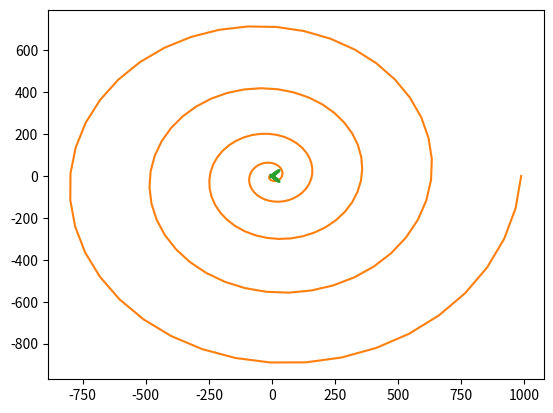
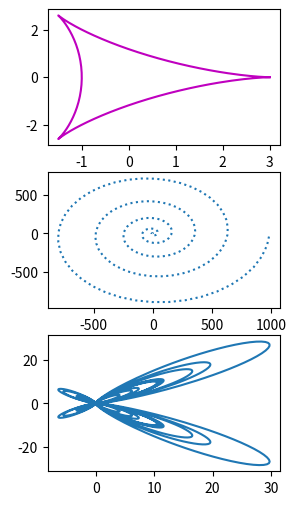
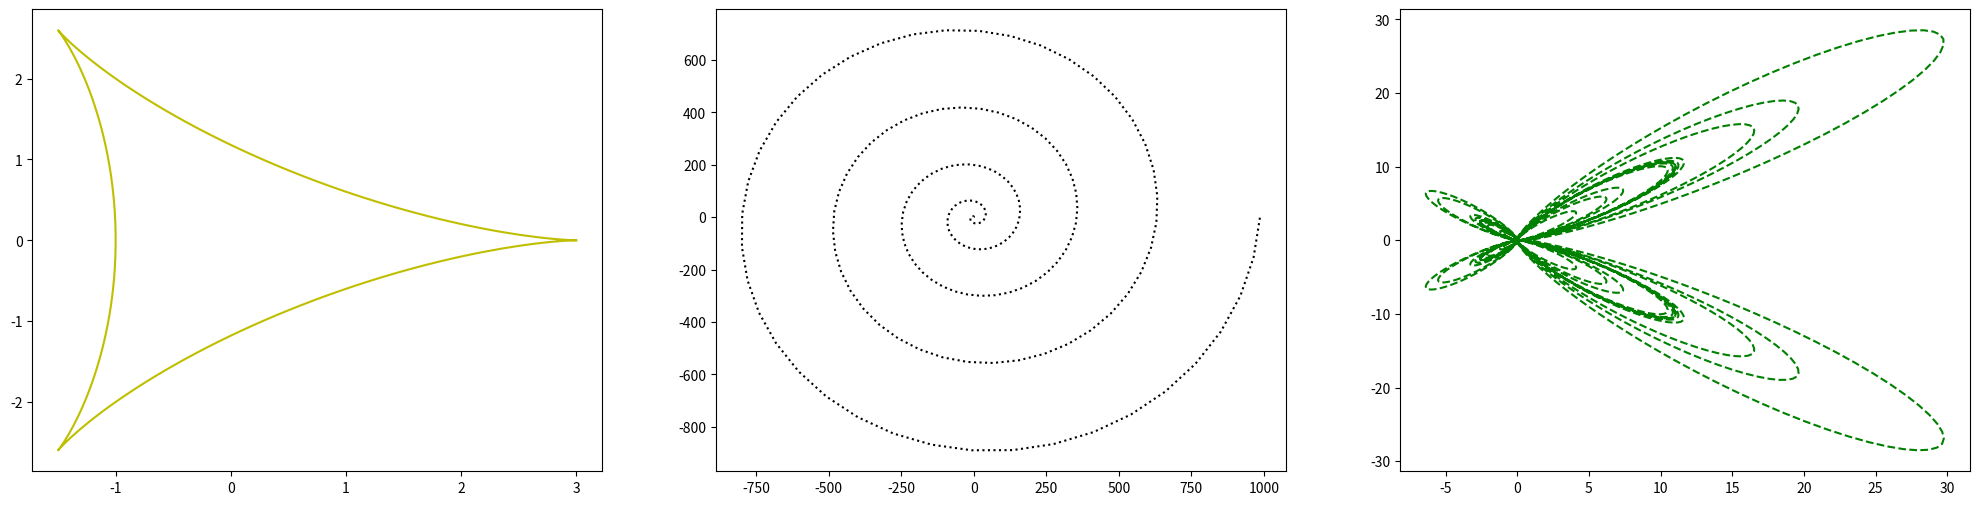

Source code (Python) for these figures, in order:
#!/usr/bin/env python
# coding: utf-8

# # deltoid curve

# ### step 1.

# In[1]:


get_ipython().run_line_magic('matplotlib', 'inline')
import math
import numpy as np
import matplotlib.pyplot as plt
from numpy import linspace

th = np.linspace(0,2*np.pi , num =200)

x = 2*np.cos(th)+np.cos(2*th)
y = 2*np.sin(th)-np.sin(2*th)

print(x)
print(y)

plt.plot(x,y)


# ### step 2.

# In[6]:


def f(theta):
    return th**2

th = np.linspace(0,10*np.pi, num = 200)
r = f(th)
r.size #size


# In[7]:


x2 = r*np.cos(th)
y2 = r*np.sin(th)

plt.plot(x2,y2)


# ### step 3.

# [redacted]

# In[8]:


th = np.linspace(0,24*np.pi , num=5000)
r = (np.exp(np.cos(th)-2*np.cos(4*th)+np.sin(th/12)**5))
print(r)


# In[9]:


x3 = r*np.cos(th)
y3 = r*np.sin(th)

plt.plot(x3,y3)


# ## subplots 

# <b> vertically

# In[10]:


plt.figure(figsize = (3,6)) 
plt.subplot(3,1,1)
plt.plot(x,y, color='m')


plt.subplot(3,1,2)
plt.plot(x2,y2, linestyle = ":")

plt.subplot(3,1,3)
plt.plot(x3,y3)


# <b> horizontally

# In[11]:


plt.figure(figsize = (25,6)) 
plt.subplot(1,3,1)
plt.plot(x,y, c='y')


plt.subplot(1,3,2)
plt.plot(x2,y2, linestyle=":", c="k")

plt.subplot(1,3,3)
plt.plot(x3,y3, linestyle="--", c="g")

